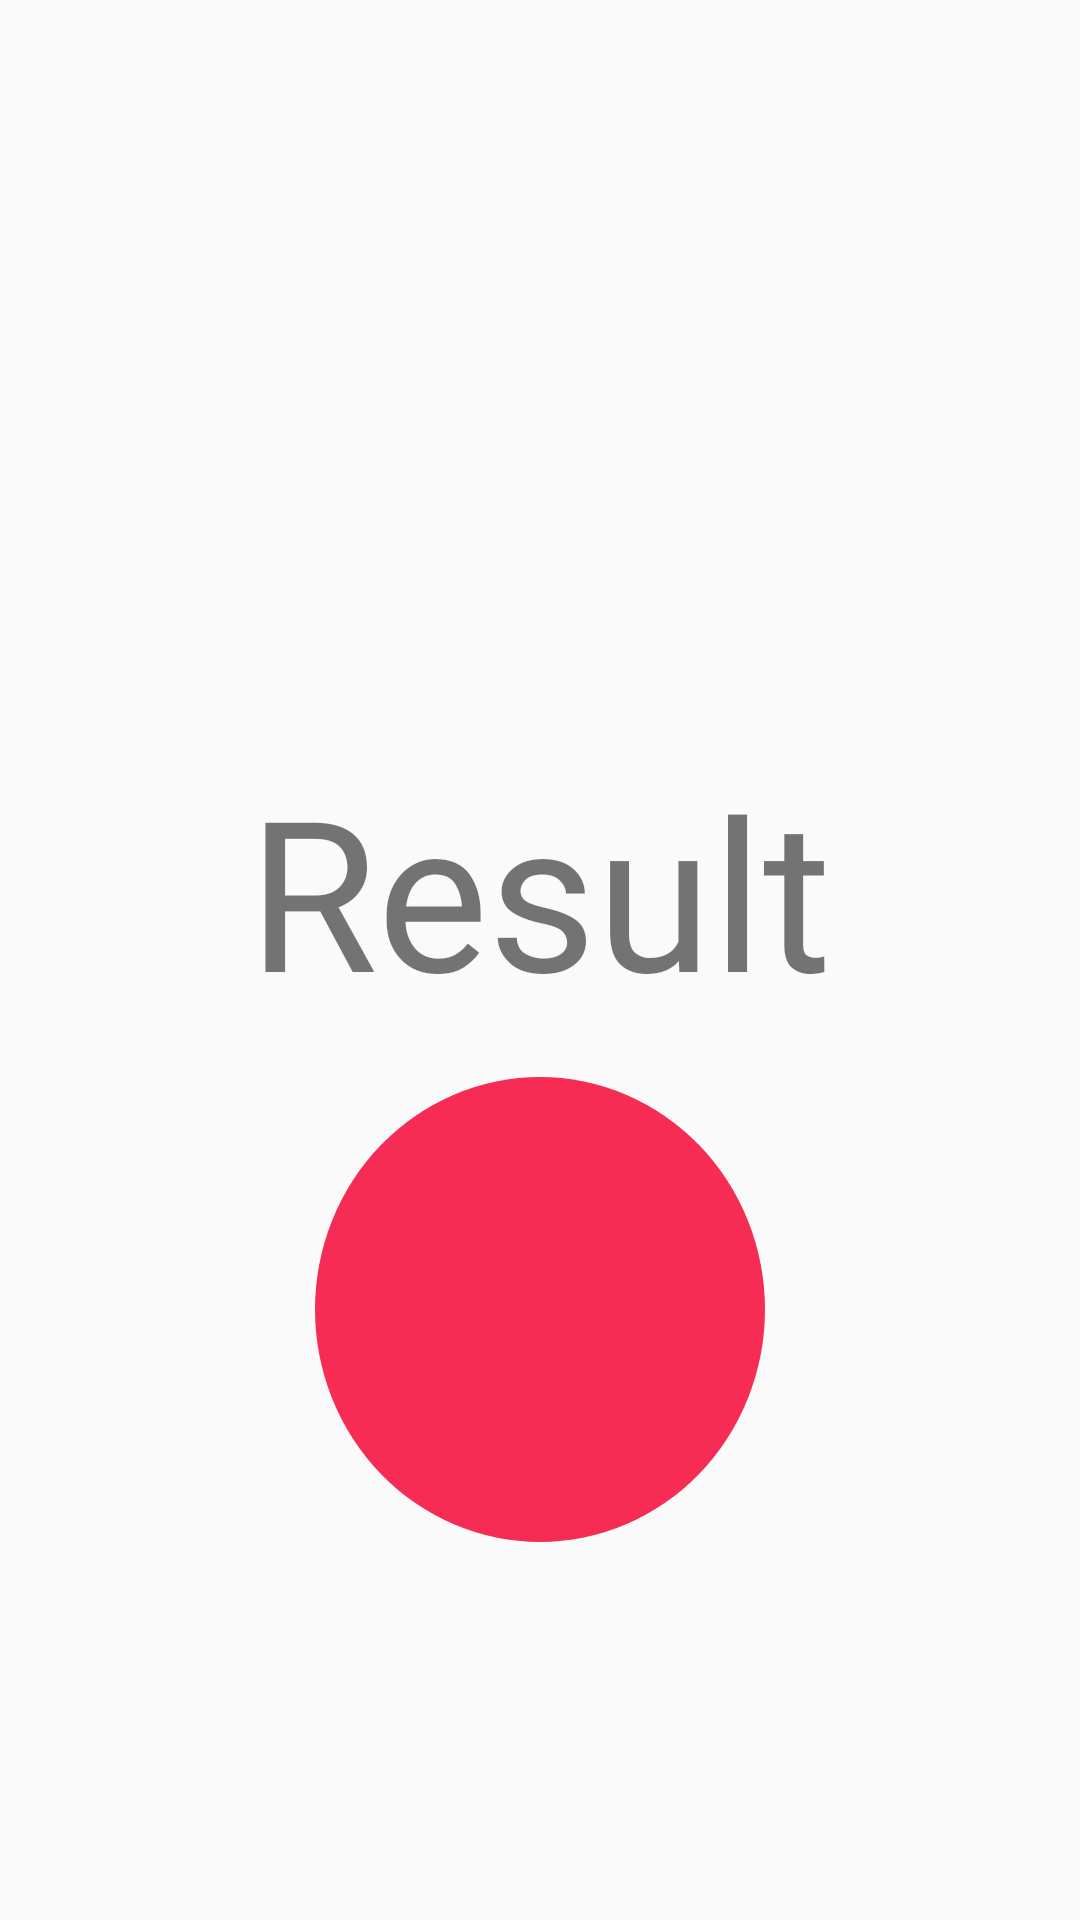

Reconstruct the res/layout file that produces this screen, plus the resources it refers to.
<!-- AndroidManifest.xml: application theme Theme.MyAssignment5 -->
<!-- res/layout/activity_result.xml -->
<?xml version="1.0" encoding="utf-8"?>
<androidx.constraintlayout.widget.ConstraintLayout xmlns:android="http://schemas.android.com/apk/res/android"
    xmlns:app="http://schemas.android.com/apk/res-auto"
    xmlns:tools="http://schemas.android.com/tools"
    android:layout_width="match_parent"
    android:layout_height="match_parent"
    tools:context=".ActivityResult">

    <TextView
        android:textSize="70sp"
        android:fontFamily="@font/bigshouldersmed"
        android:gravity="center"
        android:id="@+id/textView2"
        android:layout_width="wrap_content"
        android:layout_height="wrap_content"
        android:layout_marginTop="250dp"
        android:text="@string/Result"

        app:layout_constraintEnd_toEndOf="parent"
        app:layout_constraintStart_toStartOf="parent"
        app:layout_constraintTop_toTopOf="parent" />

    <TextView
        android:id="@+id/result"
        style="@style/resultStyle"
        android:layout_width="wrap_content"
        android:layout_height="wrap_content"
        android:layout_marginTop="16dp"
        android:backgroundTint="#F72C55"
        android:ems="1"
        app:layout_constraintEnd_toEndOf="parent"
        app:layout_constraintStart_toStartOf="parent"
        app:layout_constraintTop_toBottomOf="@+id/textView2" />


</androidx.constraintlayout.widget.ConstraintLayout>
<!-- resources referenced by this layout -->
<resources>
  <string name="Result">Result</string>
  <style name="resultStyle">
          <item name="android:textColor">#F5F5F5</item>
          <item name="android:background">@drawable/shape_result</item>
          <item name="android:gravity">center</item>
          <item name="android:textSize">42sp</item>
          <item name="android:lines">3</item>
  
      </style>
  <style name="Theme.MyAssignment5" parent="Theme.AppCompat.Light.NoActionBar">
          
          <item name="colorPrimary">@color/purple_500</item>
          <item name="colorPrimaryDark">@color/purple_700</item>
          <item name="colorOnPrimary">@color/white</item>
          
          <item name="colorSecondary">@color/teal_200</item>
          <item name="colorSecondaryVariant">@color/teal_700</item>
          <item name="colorOnSecondary">@color/black</item>
          
          <item name="android:statusBarColor" tools:targetApi="l">?attr/colorPrimaryVariant</item>
          
      </style>
  <!-- drawable shape_result (drawable) -->
  <?xml version="1.0" encoding="utf-8"?>
  <shape xmlns:android="http://schemas.android.com/apk/res/android"
      android:shape="oval">
      <size android:height="150dp" android:width="150dp"/>
  <solid android:color="@color/first"/>
  </shape>
  <color name="purple_500">#FF6200EE</color>
  <color name="purple_700">#FF3700B3</color>
  <color name="white">#FFFFFFFF</color>
  <color name="teal_200">#FF03DAC5</color>
  <color name="teal_700">#FF018786</color>
  <color name="black">#FF000000</color>
  <color name="first">#ED1874</color>
</resources>
